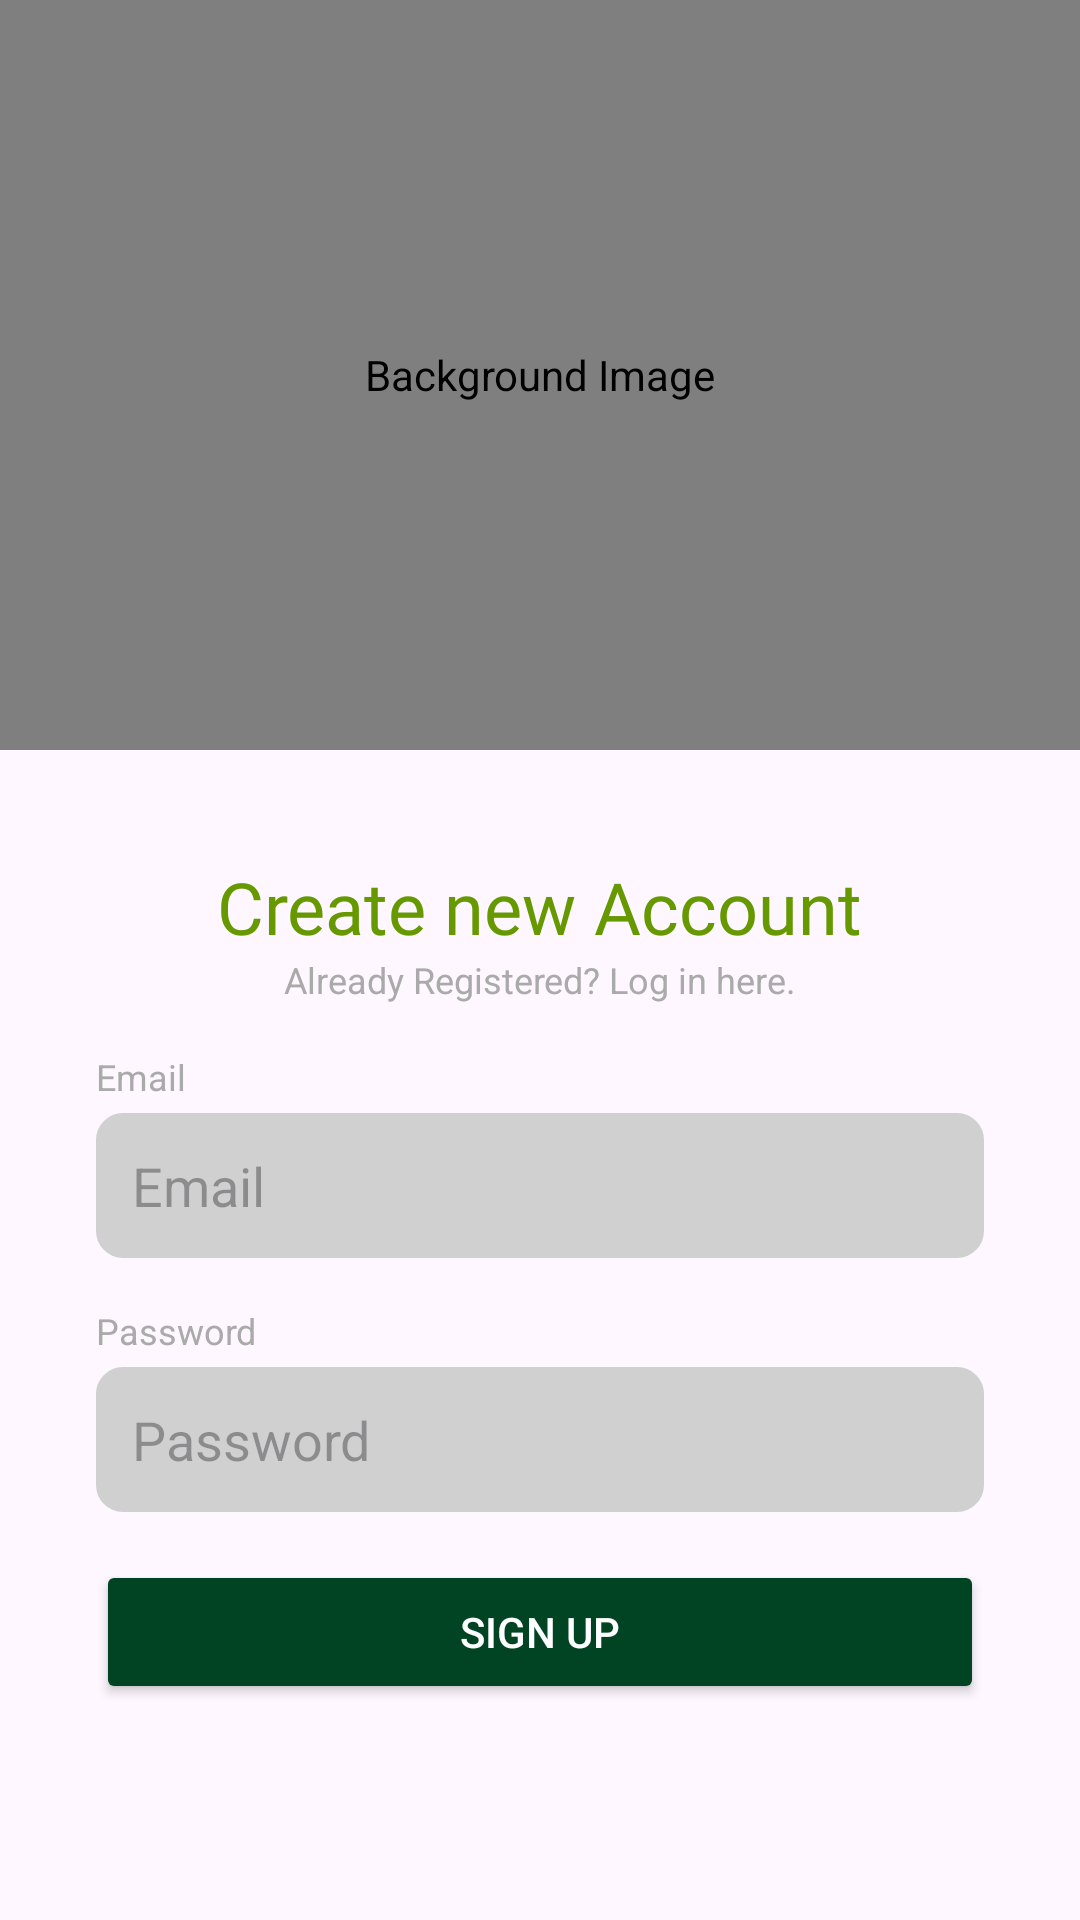

Write the Android layout XML for this screen, with the resource values it uses.
<!-- AndroidManifest.xml: application theme Theme.WasiatD -->
<!-- res/layout/activity_register.xml -->
<?xml version="1.0" encoding="utf-8"?>
<androidx.constraintlayout.widget.ConstraintLayout xmlns:android="http://schemas.android.com/apk/res/android"
    xmlns:app="http://schemas.android.com/apk/res-auto"
    xmlns:tools="http://schemas.android.com/tools"
    android:id="@+id/main"
    android:layout_width="match_parent"
    android:layout_height="match_parent"
    tools:context=".ui.register.RegisterActivity">

    <pl.droidsonroids.gif.GifImageView
        android:id="@+id/backgroundImage"
        android:layout_width="0dp"
        android:layout_height="250dp"
        android:scaleType="centerCrop"
        android:src="@drawable/register_gif"
        android:contentDescription="@string/registerImageDescription"
        app:layout_constraintTop_toTopOf="parent"
        app:layout_constraintStart_toStartOf="parent"
        app:layout_constraintEnd_toEndOf="parent" />

    <ProgressBar
        android:id="@+id/progressBar"
        style="?android:attr/progressBarStyle"
        android:layout_width="wrap_content"
        android:layout_height="wrap_content"
        android:layout_marginTop="364dp"
        android:visibility="gone"
        android:elevation="10dp"
        app:layout_constraintEnd_toEndOf="parent"
        app:layout_constraintStart_toStartOf="parent"
        app:layout_constraintTop_toTopOf="parent"
        tools:visibility="visible" />

    
    <TextView
        android:id="@+id/titleText"
        android:layout_width="wrap_content"
        android:layout_height="wrap_content"
        android:layout_marginTop="36dp"
        android:fontFamily="@font/poppins_bold"
        android:text="@string/createNewAccountLabel"
        android:textColor="@android:color/holo_green_dark"
        android:textSize="24sp"
        app:layout_constraintEnd_toEndOf="parent"
        app:layout_constraintStart_toStartOf="parent"
        app:layout_constraintTop_toBottomOf="@id/backgroundImage" />

    <TextView
        android:id="@+id/subtitleText"
        android:layout_width="wrap_content"
        android:layout_height="wrap_content"
        android:text="@string/loginTagline"
        android:textColor="@android:color/darker_gray"
        android:textSize="12sp"
        app:layout_constraintEnd_toEndOf="parent"
        app:layout_constraintStart_toStartOf="parent"
        app:layout_constraintTop_toBottomOf="@id/titleText" />

    
    <TextView
        android:id="@+id/labelEmail"
        android:layout_width="wrap_content"
        android:layout_height="wrap_content"
        android:layout_marginStart="32dp"
        android:layout_marginTop="16dp"
        android:text="@string/emailLabel"
        android:textColor="@android:color/darker_gray"
        android:textSize="12sp"
        app:layout_constraintBottom_toTopOf="@+id/emailField"
        app:layout_constraintStart_toStartOf="parent"
        app:layout_constraintTop_toBottomOf="@+id/subtitleText"
        app:layout_constraintVertical_bias="0.0" />

    
    <EditText
        android:id="@+id/emailField"
        android:layout_width="0dp"
        android:layout_height="wrap_content"
        android:layout_marginStart="32dp"
        android:layout_marginTop="4dp"
        android:layout_marginEnd="32dp"
        android:background="@drawable/edit_text_background"
        android:hint="@string/emailHint"
        android:inputType="textEmailAddress"
        android:autofillHints="emailAddress"
        android:padding="12dp"
        app:layout_constraintEnd_toEndOf="parent"
        app:layout_constraintHorizontal_bias="0.0"
        app:layout_constraintStart_toStartOf="parent"
        app:layout_constraintTop_toBottomOf="@id/labelEmail" />

    
    <TextView
        android:id="@+id/labelPassword"
        android:layout_width="wrap_content"
        android:layout_height="wrap_content"
        android:layout_marginStart="32dp"
        android:layout_marginTop="16dp"
        android:text="@string/passwordLabel"
        android:textColor="@android:color/darker_gray"
        android:textSize="12sp"
        app:layout_constraintBottom_toTopOf="@+id/passwordField"
        app:layout_constraintStart_toStartOf="parent"
        app:layout_constraintTop_toBottomOf="@+id/emailField"
        app:layout_constraintVertical_bias="0.0" />

    <EditText
        android:id="@+id/passwordField"
        android:layout_width="0dp"
        android:layout_height="wrap_content"
        android:layout_marginStart="32dp"
        android:layout_marginTop="4dp"
        android:layout_marginEnd="32dp"
        android:background="@drawable/edit_text_background"
        android:autofillHints="password"
        android:hint="@string/passwordHint"
        android:inputType="textPassword"
        android:padding="12dp"
        app:layout_constraintEnd_toEndOf="parent"
        app:layout_constraintHorizontal_bias="0.0"
        app:layout_constraintStart_toStartOf="parent"
        app:layout_constraintTop_toBottomOf="@id/labelPassword" />

    <Button
        android:id="@+id/signUpButton"
        android:layout_width="0dp"
        android:layout_height="wrap_content"
        android:text="@string/signUpLabel"
        android:backgroundTint="@color/sage_green"
        android:textColor="@android:color/white"
        android:padding="12dp"
        app:layout_constraintTop_toBottomOf="@id/passwordField"
        app:layout_constraintStart_toStartOf="parent"
        app:layout_constraintEnd_toEndOf="parent"
        android:layout_marginTop="16dp"
        android:layout_marginStart="32dp"
        android:layout_marginEnd="32dp"/>
</androidx.constraintlayout.widget.ConstraintLayout>
<!-- resources referenced by this layout -->
<resources>
  <color name="sage_green">#004424</color>
  <!-- drawable edit_text_background (drawable) -->
  <shape xmlns:android="http://schemas.android.com/apk/res/android">
      <solid android:color="@color/light_gray"/>
      <stroke android:width="2dp" android:color="@color/light_gray"/>
      <corners android:radius="8dp"/>
      <padding android:left="10dp" android:top="10dp" android:right="10dp" android:bottom="10dp"/>
  </shape>
  <string name="createNewAccountLabel">Create new Account</string>
  <string name="emailHint">Email</string>
  <string name="emailLabel">Email</string>
  <string name="loginTagline">Already Registered? Log in here.</string>
  <string name="passwordHint">Password</string>
  <string name="passwordLabel">Password</string>
  <string name="registerImageDescription">Background Image</string>
  <string name="signUpLabel">Sign Up</string>
  <style name="Theme.WasiatD" parent="Base.Theme.WasiatD" />
  <color name="light_gray">#D0D0D0</color>
  <style name="Base.Theme.WasiatD" parent="Theme.Material3.DayNight.NoActionBar">
          
          
      </style>
</resources>
